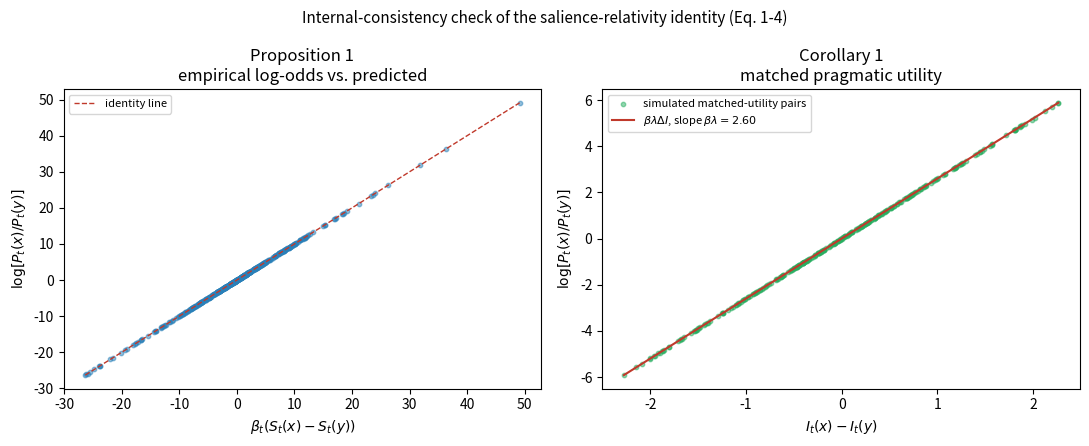

Source code (Python):
"""Proposition 1 verification: the exact salience-relativity identity.

This simulation checks Proposition 1 of the paper directly against its own
equations, Eq. 1 and Eq. 2:

    S_t(x) = U_t(x) + lambda * I_t(x)                              (Eq. 1)
    P_t(x) = exp{beta_t S_t(x)} / sum_y exp{beta_t S_t(y)}          (Eq. 2)

Proposition 1 states that for any two available targets x and y,

    log( P_t(x) / P_t(y) ) = beta_t * ( S_t(x) - S_t(y) )           (Eq. 3)

This is an algebraic identity, not an empirical claim: it must hold exactly
for any values of U, I, lambda, and beta_t > 0, and for any number of
concurrently available targets (the softmax denominator need not be
restricted to two alternatives). The simulation draws many random choice
sets of varying size, computes both sides of Eq. 3 for many random target
pairs within each set, and confirms they agree to floating-point precision.

This script performs no model fitting and makes no claim about behavioral
data. It only certifies internal consistency of Equations 1-3 as stated in
the paper. It does not simulate a stimulus-specific temperature, an
excess-entropy bound, or a route one/route two dissociation -- the paper
explicitly disclaims all three, and no such construct appears in Eq. 1-4.
"""

from __future__ import annotations

from pathlib import Path
from typing import Final

import matplotlib

matplotlib.use("Agg")

import matplotlib.pyplot as plt
import numpy as np
from numpy.typing import NDArray

FloatArray = NDArray[np.float64]

DEFAULT_SEED: Final = 0
DEFAULT_OUTPUT_PATH: Final = Path("fig1_proposition1_identity.png")
N_CHOICE_SETS: Final = 500
MAX_ALTERNATIVES: Final = 8


def target_score(
    utility: FloatArray,
    information: FloatArray,
    *,
    lam: float,
) -> FloatArray:
    """Compute S_t(x) = U_t(x) + lambda * I_t(x), Equation 1."""
    return utility + lam * information


def softmax_probabilities(score: FloatArray, *, beta: float) -> FloatArray:
    """Compute P_t(x) via Equation 2, using a numerically stable softmax."""
    scaled = beta * score
    shifted = scaled - np.max(scaled)
    weights = np.exp(shifted)
    return weights / weights.sum()


def sample_choice_set(
    rng: np.random.Generator,
    *,
    n_alternatives: int,
    lam: float,
    beta: float,
) -> tuple[FloatArray, FloatArray, FloatArray]:
    """Draw a random choice set and return (utility, information, prob)."""
    utility = rng.normal(0.0, 1.5, size=n_alternatives)
    information = rng.uniform(0.0, 2.5, size=n_alternatives)
    score = target_score(utility, information, lam=lam)
    prob = softmax_probabilities(score, beta=beta)
    return utility, information, prob


def check_proposition1(
    rng: np.random.Generator,
    *,
    n_choice_sets: int = N_CHOICE_SETS,
) -> tuple[FloatArray, FloatArray]:
    """Verify Eq. 3 against Eq. 1-2 over many random choice sets and pairs.

    Returns the left-hand side (empirical log-odds) and right-hand side
    (beta * score difference) arrays for every sampled pair, for plotting.
    """
    lhs_values: list[float] = []
    rhs_values: list[float] = []

    for _ in range(n_choice_sets):
        n_alternatives = int(rng.integers(2, MAX_ALTERNATIVES + 1))
        lam = float(rng.uniform(0.0, 3.0))
        beta = float(rng.uniform(0.1, 5.0))

        utility, information, prob = sample_choice_set(
            rng, n_alternatives=n_alternatives, lam=lam, beta=beta
        )
        score = target_score(utility, information, lam=lam)

        idx_x, idx_y = rng.choice(n_alternatives, size=2, replace=False)

        lhs = np.log(prob[idx_x] / prob[idx_y])
        rhs = beta * (score[idx_x] - score[idx_y])

        lhs_values.append(float(lhs))
        rhs_values.append(float(rhs))

    lhs_array = np.array(lhs_values, dtype=np.float64)
    rhs_array = np.array(rhs_values, dtype=np.float64)

    max_absolute_error = float(np.max(np.abs(lhs_array - rhs_array)))

    print("=== Proposition 1: exact log-odds identity ===")
    print(f"Sampled {n_choice_sets} choice sets (2 to {MAX_ALTERNATIVES} "
          "alternatives each), one random target pair per set.")
    print(f"Maximum |log-odds - beta*(S_x - S_y)| across all pairs: "
          f"{max_absolute_error:.3e}")

    assert max_absolute_error < 1e-9, (
        "FAILED: Proposition 1 identity violated beyond floating-point "
        "tolerance"
    )

    print(
        "Check passed: Equation 3 holds to floating-point precision for "
        "every sampled pair, across varying choice-set size, lambda, and "
        "beta. This is expected of an algebraic identity and confirms no "
        "inconsistency between Eq. 1, Eq. 2, and the stated Proposition 1."
    )

    return lhs_array, rhs_array


def check_corollary1(
    rng: np.random.Generator,
    *,
    n_points: int = 300,
) -> tuple[FloatArray, FloatArray, float, float]:
    """Verify Corollary 1: under matched utility, log-odds is linear in
    lambda * (I_t(x) - I_t(y)) with slope beta_t.

    Utility is held equal across x and y (Ut(x) = Ut(y)) by construction, so
    Eq. 4 predicts log P(x)/P(y) = beta * lambda * (I(x) - I(y)) exactly.
    """
    beta = 2.0
    lam = 1.3
    shared_utility = rng.normal(0.0, 1.0, size=n_points)

    info_x = rng.uniform(0.0, 2.5, size=n_points)
    info_y = rng.uniform(0.0, 2.5, size=n_points)

    score_x = target_score(shared_utility, info_x, lam=lam)
    score_y = target_score(shared_utility, info_y, lam=lam)

    # Two-alternative softmax for each matched-utility pair.
    log_odds = beta * (score_x - score_y)

    predicted = beta * lam * (info_x - info_y)

    max_absolute_error = float(np.max(np.abs(log_odds - predicted)))

    print("\n=== Corollary 1: matched-utility prediction ===")
    print(f"Maximum |empirical log-odds - beta*lambda*(I_x - I_y)|: "
          f"{max_absolute_error:.3e}")

    assert max_absolute_error < 1e-9, (
        "FAILED: Corollary 1 identity violated beyond floating-point "
        "tolerance"
    )

    print(
        "Check passed: with Ut(x) = Ut(y) enforced by construction, choice "
        "log-odds is exactly linear in the information difference with "
        "slope beta*lambda, matching Equation 4."
    )

    return info_x - info_y, log_odds, beta, lam


def make_figure(
    lhs_array: FloatArray,
    rhs_array: FloatArray,
    delta_information: FloatArray,
    matched_log_odds: FloatArray,
    beta: float,
    lam: float,
    *,
    output_path: Path = DEFAULT_OUTPUT_PATH,
) -> None:
    """Generate and save the Proposition 1 / Corollary 1 verification figure."""
    fig, axes = plt.subplots(1, 2, figsize=(11, 4.5))

    axes[0].scatter(
        rhs_array, lhs_array, s=10, alpha=0.5, color="#2980b9",
    )
    identity_line = np.linspace(
        min(rhs_array.min(), lhs_array.min()),
        max(rhs_array.max(), lhs_array.max()),
        100,
    )
    axes[0].plot(
        identity_line, identity_line, color="#c0392b", linewidth=1,
        linestyle="--", label="identity line",
    )
    axes[0].set_xlabel(r"$\beta_t (S_t(x) - S_t(y))$")
    axes[0].set_ylabel(r"$\log[P_t(x)/P_t(y)]$")
    axes[0].set_title("Proposition 1\nempirical log-odds vs. predicted")
    axes[0].legend(fontsize=8)

    order = np.argsort(delta_information)
    axes[1].scatter(
        delta_information, matched_log_odds, s=10, alpha=0.5,
        color="#27ae60", label="simulated matched-utility pairs",
    )
    axes[1].plot(
        delta_information[order],
        beta * lam * delta_information[order],
        color="#c0392b", linewidth=1.5,
        label=fr"$\beta\lambda \Delta I$, slope $\beta\lambda={beta*lam:.2f}$",
    )
    axes[1].set_xlabel(r"$I_t(x) - I_t(y)$")
    axes[1].set_ylabel(r"$\log[P_t(x)/P_t(y)]$")
    axes[1].set_title("Corollary 1\nmatched pragmatic utility")
    axes[1].legend(fontsize=8)

    fig.suptitle(
        "Internal-consistency check of the salience-relativity identity "
        "(Eq. 1-4)", fontsize=11,
    )
    fig.tight_layout()
    fig.savefig(output_path, dpi=200, bbox_inches="tight")
    plt.close(fig)

    print(f"\nFigure written to {output_path}")


def main() -> None:
    """Run the simulation, checks, and figure generation."""
    rng = np.random.default_rng(DEFAULT_SEED)

    lhs_array, rhs_array = check_proposition1(rng)
    delta_information, matched_log_odds, beta, lam = check_corollary1(rng)

    make_figure(lhs_array, rhs_array, delta_information, matched_log_odds, beta, lam)


if __name__ == "__main__":
    main()
